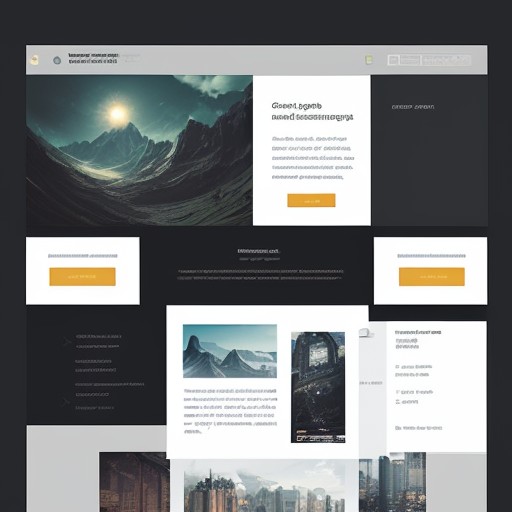
Generation parameters embedded in this image by AUTOMATIC1111 Stable Diffusion web UI or a fork of it (Forge, ...) (PNG 'parameters' text chunk):
cool mockup for a beautiful web development project
Steps: 20, Sampler: DPM++ 2M Karras, CFG scale: 7, Seed: 3161417478, Size: 512x512, Model hash: c249d7853b, Model: dreamshaper_6BakedVae, Version: v1.8.0